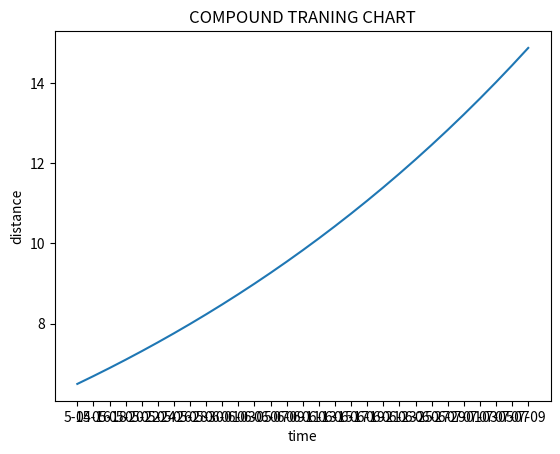

Write the Python code that produced this figure.
# [redacted]

import datetime
import matplotlib.pyplot as plt

start_day = "2024-5-14"   #いつ計画を開始したいですか? (xxxx-xx-xx) /When do you want to start your plan?
start_distance = 6.5   #どのくらいの距離からトレーニングを始めたいですか? /What distance you want to begin traning?
cycle = 2  #各実行には何日かかりますか? /How many days for each run?
increasing_rate = 0.03  #実行するたびにどのくらいの速度を上げたいですか? /What rate you want to incresing after each run?
total_time = 57  #何日間のトレーニングを予定していますか? /How many day you plan for traning ?
language = '日本語' #日本語/English
unit = 'マイル'  #キロ/マイル/km/miles

start_day_chart = start_day[5:]
day_array = []
day_chart_array = []
distance_array = []
increasing_array = []

def time(start_day, cycle):
    date_obj=datetime.datetime.strptime(start_day, "%Y-%m-%d").date()
    plan_date=date_obj+datetime.timedelta(days=cycle)
    return(plan_date)

def distance(accumulate_distance, increasing_rate):
    increasing_distance = accumulate_distance*increasing_rate
    accumulate_distance = accumulate_distance+increasing_distance
    return(accumulate_distance, increasing_distance)

def display(language, unit):
    if language=='English' or language=='english':
        if unit=='miles' or unit=='mile':
            print("plan date:"+day_array[
                z]+"  plan distance:"+f"{distance_array[z]:.2f}"+"miles  increasing distance:"+f"{increasing_array[z]:.2f}"+"miles")
        elif unit=='km':
            print("plan date:"+day_array[
                z]+"  plan distance:"+f"{distance_array[z]:.2f}"+"km  increasing distance:"+f"{increasing_array[z]:.2f}"+"km")
    elif language=='日本語' or language=='Japanese' or language=="japanese":
        if unit=='miles' or unit=='mile' or unit=='マイル':
            print("計画日:"+day_array[
                z]+"  計画走行距離:"+f"{distance_array[z]:.2f}"+"マイル  増加した距離::"+f"{increasing_array[z]:.2f}"+"マイル")
        elif unit=='km' or unit=='キロ':
            print("計画日:"+day_array[
                z]+"  計画走行距離:"+f"{distance_array[z]:.2f}"+"キロ  増加した距離::"+f"{increasing_array[z]:.2f}"+"キロ")



if __name__ == '__main__':
    numbers_of_cycle=int(total_time / cycle)
    accumulate_distance = start_distance
    day_array.append(start_day)
    day_chart_array.append(start_day_chart)
    distance_array.append(start_distance)
    increasing_array.append(0)

    for x in range(numbers_of_cycle):
        plan_date = time(start_day, (x+1)*cycle)
        day_array.append(plan_date.strftime('%Y-%m-%d'))
        day_chart_array.append(plan_date.strftime('%m-%d'))
    for y in range(numbers_of_cycle):
        accumulate_distance, increasing_distance = distance(accumulate_distance, increasing_rate)
        distance_array.append(accumulate_distance)
        increasing_array.append(increasing_distance)
    if language == 'English' or language == 'english':
        print("Here is the compound training plan generated for you.")
    elif language == '日本語' or language == 'Japanese' or language == "japanese":
        print("こちらがあなたのために生成されたcompound traningプランです。")
    for z in range(numbers_of_cycle+1):
        display(language, unit)

    plt.plot(day_chart_array, distance_array)
    plt.xlabel("time")
    plt.ylabel("distance")
    plt.title("COMPOUND TRANING CHART")
    plt.show()

